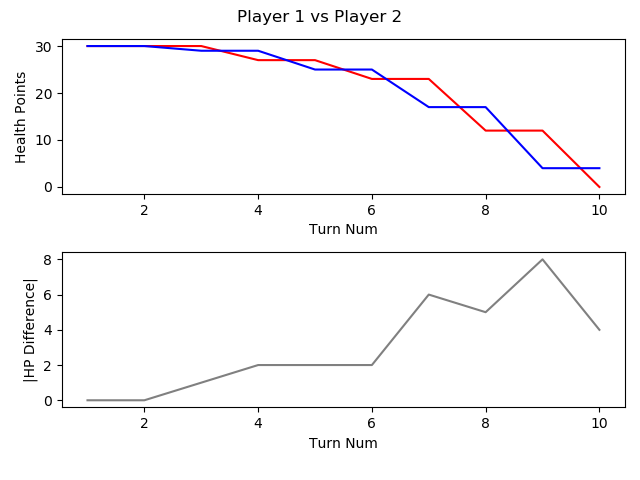

Data behind this chart, as committed beside it:
, TURN_NO, P1_HEALTH, P2_HEALTH, CURRENT_PLAYER, AMOUNTHEALEDTHISTURN, NUMATTACKSTHISTURN, NUMCARDSDRAWNTHISTURN, NUMCARDSPLAYEDTHISTURN, NUMCARDSTODRAW, NUMELEMENTALSPLAYEDLASTTURN, NUMELEMENTALSPLAYEDTHISTURN, NUMFRIENDLYMINIONSTHATATTACKEDTHISTURN, NUMFRIENDLYMINIONSTHATDIEDTHISTURN, NUMMINIONSPLAYEDTHISTURN, NUMMINIONSPLAYERKILLEDTHISTURN, NUMOPTIONSPLAYEDTHISTURN, NUMSECRETSPLAYEDTHISGAME, NUMSPELLSPLAYEDTHISGAME, NUMTIMESHEROPOWERUSEDTHISGAME, REMAININGMANA, TOTALMANASPENTTHISGAME, USEDMANATHISTURN
1, 1, 30, 30, P1 FitzVonGerald, 0, 0, 1, 1, 0, 0, 0, 0, 0, 1, 0, 1, 0, 0, 0, 0, 1, 1
2, 2, 30, 30, P2 RehHausZuckFuchs, 0, 0, 1, 3, 0, 0, 0, 0, 0, 2, 0, 3, 0, 1, 0, 0, 2, 1
3, 3, 30, 29, P1 FitzVonGerald, 0, 0, 1, 0, 0, 0, 0, 1, 0, 0, 0, 1, 0, 0, 0, 2, 1, 0
4, 4, 27, 29, P2 RehHausZuckFuchs, 0, 0, 1, 1, 0, 0, 0, 2, 0, 1, 0, 3, 0, 1, 0, 1, 3, 1
5, 5, 27, 25, P1 FitzVonGerald, 0, 0, 1, 1, 0, 0, 0, 1, 0, 0, 0, 3, 0, 0, 0, 0, 4, 3
6, 6, 23, 25, P2 RehHausZuckFuchs, 0, 0, 1, 1, 0, 0, 0, 3, 0, 1, 0, 4, 0, 1, 0, 0, 6, 3
7, 7, 23, 17, P1 FitzVonGerald, 0, 0, 1, 2, 0, 0, 0, 2, 0, 2, 0, 5, 0, 0, 0, 0, 8, 4
8, 8, 12, 17, P2 RehHausZuckFuchs, 0, 0, 1, 1, 0, 0, 0, 5, 0, 1, 0, 6, 0, 1, 0, 0, 10, 4
9, 9, 12, 4, P1 FitzVonGerald, 0, 0, 1, 1, 0, 0, 0, 3, 0, 0, 0, 5, 0, 0, 0, 0, 13, 5
10, 10, 0, 4, P2 RehHausZuckFuchs, 0, 0, 1, 1, 0, 0, 0, 2, 0, 0, 0, 4, 0, 1, 0, 0, 15, 5
